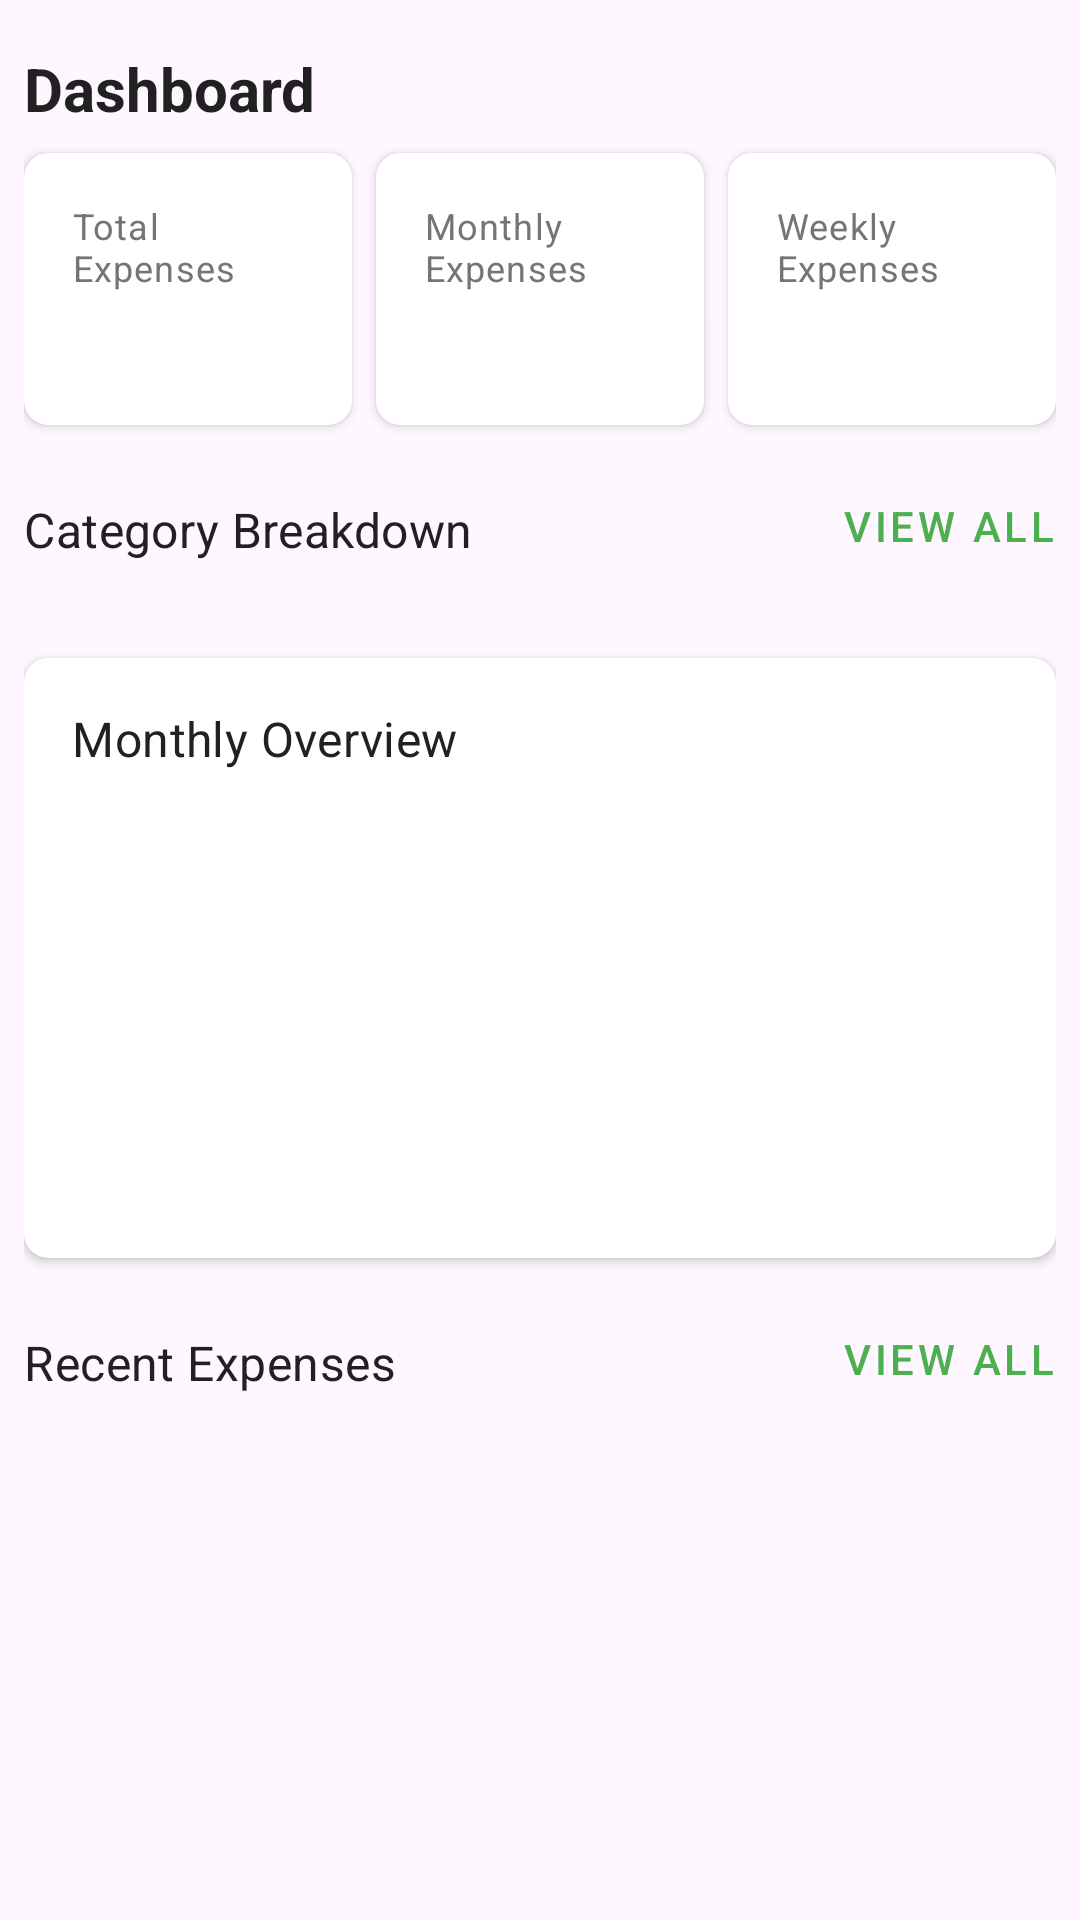

The Android layout XML behind this screen, and the referenced resources:
<!-- AndroidManifest.xml: application theme Theme.Pet_app -->
<!-- res/layout/fragment_dashboard.xml -->
<?xml version="1.0" encoding="utf-8"?>
<androidx.core.widget.NestedScrollView xmlns:android="http://schemas.android.com/apk/res/android"
    xmlns:app="http://schemas.android.com/apk/res-auto"
    xmlns:tools="http://schemas.android.com/tools"
    android:layout_width="match_parent"
    android:layout_height="match_parent"
    android:fillViewport="true">

    <androidx.constraintlayout.widget.ConstraintLayout
        android:layout_width="match_parent"
        android:layout_height="wrap_content"
        android:padding="@dimen/margin_medium"
        tools:context=".ui.fragments.DashboardFragment">

        
        <TextView
            android:id="@+id/tv_summary_title"
            android:layout_width="wrap_content"
            android:layout_height="wrap_content"
            android:layout_marginTop="@dimen/margin_medium"
            android:text="@string/dashboard"
            android:textAppearance="@style/TextAppearance.App.Title"
            app:layout_constraintStart_toStartOf="parent"
            app:layout_constraintTop_toTopOf="parent" />

        
        <androidx.cardview.widget.CardView
            android:id="@+id/card_total_expenses"
            style="@style/Widget.App.CardView"
            android:layout_width="0dp"
            android:layout_height="wrap_content"
            android:layout_marginTop="@dimen/margin_medium"
            android:layout_marginEnd="@dimen/margin_small"
            app:layout_constraintEnd_toStartOf="@+id/card_monthly_expenses"
            app:layout_constraintHorizontal_bias="0.5"
            app:layout_constraintStart_toStartOf="parent"
            app:layout_constraintTop_toBottomOf="@+id/tv_summary_title">

            <LinearLayout
                android:layout_width="match_parent"
                android:layout_height="wrap_content"
                android:orientation="vertical">

                <TextView
                    android:layout_width="wrap_content"
                    android:layout_height="wrap_content"
                    android:text="@string/total_expenses"
                    android:textAppearance="@style/TextAppearance.App.Caption" />

                <TextView
                    android:id="@+id/tv_total_expenses"
                    android:layout_width="wrap_content"
                    android:layout_height="wrap_content"
                    android:layout_marginTop="@dimen/margin_small"
                    android:textAppearance="@style/TextAppearance.App.Amount"
                    tools:text="$12,345.67" />
            </LinearLayout>
        </androidx.cardview.widget.CardView>

        
        <androidx.cardview.widget.CardView
            android:id="@+id/card_monthly_expenses"
            style="@style/Widget.App.CardView"
            android:layout_width="0dp"
            android:layout_height="wrap_content"
            android:layout_marginStart="@dimen/margin_small"
            android:layout_marginEnd="@dimen/margin_small"
            app:layout_constraintEnd_toStartOf="@+id/card_weekly_expenses"
            app:layout_constraintHorizontal_bias="0.5"
            app:layout_constraintStart_toEndOf="@+id/card_total_expenses"
            app:layout_constraintTop_toTopOf="@+id/card_total_expenses">

            <LinearLayout
                android:layout_width="match_parent"
                android:layout_height="wrap_content"
                android:orientation="vertical">

                <TextView
                    android:layout_width="wrap_content"
                    android:layout_height="wrap_content"
                    android:text="@string/monthly_expenses"
                    android:textAppearance="@style/TextAppearance.App.Caption" />

                <TextView
                    android:id="@+id/tv_monthly_expenses"
                    android:layout_width="wrap_content"
                    android:layout_height="wrap_content"
                    android:layout_marginTop="@dimen/margin_small"
                    android:textAppearance="@style/TextAppearance.App.Amount"
                    tools:text="$2,345.67" />
            </LinearLayout>
        </androidx.cardview.widget.CardView>

        
        <androidx.cardview.widget.CardView
            android:id="@+id/card_weekly_expenses"
            style="@style/Widget.App.CardView"
            android:layout_width="0dp"
            android:layout_height="wrap_content"
            android:layout_marginStart="@dimen/margin_small"
            app:layout_constraintEnd_toEndOf="parent"
            app:layout_constraintHorizontal_bias="0.5"
            app:layout_constraintStart_toEndOf="@+id/card_monthly_expenses"
            app:layout_constraintTop_toTopOf="@+id/card_monthly_expenses">

            <LinearLayout
                android:layout_width="match_parent"
                android:layout_height="wrap_content"
                android:orientation="vertical">

                <TextView
                    android:layout_width="wrap_content"
                    android:layout_height="wrap_content"
                    android:text="@string/weekly_expenses"
                    android:textAppearance="@style/TextAppearance.App.Caption" />

                <TextView
                    android:id="@+id/tv_weekly_expenses"
                    android:layout_width="wrap_content"
                    android:layout_height="wrap_content"
                    android:layout_marginTop="@dimen/margin_small"
                    android:textAppearance="@style/TextAppearance.App.Amount"
                    tools:text="$345.67" />
            </LinearLayout>
        </androidx.cardview.widget.CardView>

        
        <androidx.constraintlayout.widget.ConstraintLayout
            android:id="@+id/section_category_summary"
            android:layout_width="match_parent"
            android:layout_height="wrap_content"
            android:layout_marginTop="@dimen/margin_large"
            app:layout_constraintTop_toBottomOf="@+id/card_total_expenses">

            <TextView
                android:id="@+id/tv_category_summary_title"
                android:layout_width="wrap_content"
                android:layout_height="wrap_content"
                android:text="@string/category_breakdown"
                android:textAppearance="@style/TextAppearance.App.Subtitle"
                app:layout_constraintStart_toStartOf="parent"
                app:layout_constraintTop_toTopOf="parent" />

            <TextView
                android:id="@+id/tv_view_all_categories"
                android:layout_width="wrap_content"
                android:layout_height="wrap_content"
                android:text="@string/view_all"
                android:textAppearance="@style/TextAppearance.MaterialComponents.Button"
                android:textColor="@color/colorPrimary"
                app:layout_constraintEnd_toEndOf="parent"
                app:layout_constraintTop_toTopOf="parent" />

            <androidx.recyclerview.widget.RecyclerView
                android:id="@+id/rv_category_summary"
                android:layout_width="match_parent"
                android:layout_height="wrap_content"
                android:layout_marginTop="@dimen/margin_medium"
                android:nestedScrollingEnabled="false"
                app:layout_constraintTop_toBottomOf="@+id/tv_category_summary_title"
                tools:itemCount="3"
                tools:listitem="@layout/item_expense_summary" />

        </androidx.constraintlayout.widget.ConstraintLayout>

        
        <androidx.cardview.widget.CardView
            android:id="@+id/chart_container"
            style="@style/Widget.App.CardView"
            android:layout_width="match_parent"
            android:layout_height="@dimen/chart_height"
            android:layout_marginTop="@dimen/margin_large"
            app:layout_constraintTop_toBottomOf="@+id/section_category_summary">

            <LinearLayout
                android:layout_width="match_parent"
                android:layout_height="match_parent"
                android:orientation="vertical">

                <TextView
                    android:layout_width="wrap_content"
                    android:layout_height="wrap_content"
                    android:text="@string/monthly_overview"
                    android:textAppearance="@style/TextAppearance.App.Subtitle" />

                
                <FrameLayout
                    android:id="@+id/chart_view"
                    android:layout_width="match_parent"
                    android:layout_height="match_parent"
                    android:layout_marginTop="@dimen/margin_medium" />

            </LinearLayout>
        </androidx.cardview.widget.CardView>

        
        <androidx.constraintlayout.widget.ConstraintLayout
            android:id="@+id/section_recent_expenses"
            android:layout_width="match_parent"
            android:layout_height="wrap_content"
            android:layout_marginTop="@dimen/margin_large"
            app:layout_constraintTop_toBottomOf="@+id/chart_container">

            <TextView
                android:id="@+id/tv_recent_expenses_title"
                android:layout_width="wrap_content"
                android:layout_height="wrap_content"
                android:text="@string/recent_expenses"
                android:textAppearance="@style/TextAppearance.App.Subtitle"
                app:layout_constraintStart_toStartOf="parent"
                app:layout_constraintTop_toTopOf="parent" />

            <TextView
                android:id="@+id/tv_view_all_expenses"
                android:layout_width="wrap_content"
                android:layout_height="wrap_content"
                android:text="@string/view_all"
                android:textAppearance="@style/TextAppearance.MaterialComponents.Button"
                android:textColor="@color/colorPrimary"
                app:layout_constraintEnd_toEndOf="parent"
                app:layout_constraintTop_toTopOf="parent" />

            <androidx.recyclerview.widget.RecyclerView
                android:id="@+id/rv_recent_expenses"
                android:layout_width="match_parent"
                android:layout_height="wrap_content"
                android:layout_marginTop="@dimen/margin_medium"
                android:nestedScrollingEnabled="false"
                app:layout_constraintTop_toBottomOf="@+id/tv_recent_expenses_title"
                tools:itemCount="5"
                tools:listitem="@layout/item_expense" />

        </androidx.constraintlayout.widget.ConstraintLayout>

        
        <ProgressBar
            android:id="@+id/progress_bar"
            style="?android:attr/progressBarStyle"
            android:layout_width="wrap_content"
            android:layout_height="wrap_content"
            android:visibility="gone"
            app:layout_constraintBottom_toBottomOf="parent"
            app:layout_constraintEnd_toEndOf="parent"
            app:layout_constraintStart_toStartOf="parent"
            app:layout_constraintTop_toTopOf="parent" />

    </androidx.constraintlayout.widget.ConstraintLayout>
</androidx.core.widget.NestedScrollView>
<!-- res/layout/item_expense_summary.xml (included above) -->
<?xml version="1.0" encoding="utf-8"?>
<androidx.constraintlayout.widget.ConstraintLayout xmlns:android="http://schemas.android.com/apk/res/android"
    xmlns:app="http://schemas.android.com/apk/res-auto"
    xmlns:tools="http://schemas.android.com/tools"
    android:layout_width="match_parent"
    android:layout_height="wrap_content"
    android:padding="@dimen/margin_small">

    <TextView
        android:id="@+id/tv_summary_category"
        android:layout_width="0dp"
        android:layout_height="wrap_content"
        android:ellipsize="end"
        android:maxLines="1"
        android:textAppearance="@style/TextAppearance.App.Body"
        android:textStyle="bold"
        app:layout_constraintEnd_toStartOf="@+id/tv_summary_amount"
        app:layout_constraintStart_toStartOf="parent"
        app:layout_constraintTop_toTopOf="parent"
        tools:text="Food &amp; Dining" />

    <TextView
        android:id="@+id/tv_summary_amount"
        android:layout_width="wrap_content"
        android:layout_height="wrap_content"
        android:textAppearance="@style/TextAppearance.App.Body"
        app:layout_constraintEnd_toEndOf="parent"
        app:layout_constraintTop_toTopOf="parent"
        tools:text="$345.67" />

    <TextView
        android:id="@+id/tv_summary_percentage"
        android:layout_width="wrap_content"
        android:layout_height="wrap_content"
        android:textAppearance="@style/TextAppearance.App.Caption"
        app:layout_constraintEnd_toEndOf="parent"
        app:layout_constraintTop_toBottomOf="@+id/tv_summary_amount"
        tools:text="23.5%" />

    <ProgressBar
        android:id="@+id/progress_bar_summary"
        style="?android:attr/progressBarStyleHorizontal"
        android:layout_width="0dp"
        android:layout_height="8dp"
        android:layout_marginTop="@dimen/margin_small"
        android:progress="50"
        android:progressTint="@color/colorPrimary"
        app:layout_constraintEnd_toEndOf="parent"
        app:layout_constraintStart_toStartOf="parent"
        app:layout_constraintTop_toBottomOf="@+id/tv_summary_percentage" />

</androidx.constraintlayout.widget.ConstraintLayout>
<!-- res/layout/item_expense.xml (included above) -->
<?xml version="1.0" encoding="utf-8"?>
<androidx.cardview.widget.CardView xmlns:android="http://schemas.android.com/apk/res/android"
    xmlns:app="http://schemas.android.com/apk/res-auto"
    xmlns:tools="http://schemas.android.com/tools"
    android:id="@+id/card_view_expense"
    style="@style/Widget.App.CardView"
    android:layout_width="match_parent"
    android:layout_height="wrap_content"
    android:layout_marginBottom="@dimen/margin_small">

    <androidx.constraintlayout.widget.ConstraintLayout
        android:layout_width="match_parent"
        android:layout_height="wrap_content">

        <View
            android:id="@+id/view_category_color"
            android:layout_width="@dimen/category_color_indicator_width"
            android:layout_height="0dp"
            android:background="@color/colorPrimary"
            app:layout_constraintBottom_toBottomOf="parent"
            app:layout_constraintStart_toStartOf="parent"
            app:layout_constraintTop_toTopOf="parent" />

        <TextView
            android:id="@+id/tv_expense_title"
            android:layout_width="0dp"
            android:layout_height="wrap_content"
            android:layout_marginStart="@dimen/margin_medium"
            android:ellipsize="end"
            android:maxLines="1"
            android:textAppearance="@style/TextAppearance.App.Subtitle"
            app:layout_constraintEnd_toStartOf="@+id/tv_expense_amount"
            app:layout_constraintStart_toEndOf="@+id/view_category_color"
            app:layout_constraintTop_toTopOf="parent"
            tools:text="Groceries" />

        <TextView
            android:id="@+id/tv_expense_category"
            android:layout_width="wrap_content"
            android:layout_height="wrap_content"
            android:layout_marginStart="@dimen/margin_medium"
            android:layout_marginTop="@dimen/margin_tiny"
            android:textAppearance="@style/TextAppearance.App.Caption"
            app:layout_constraintStart_toEndOf="@+id/view_category_color"
            app:layout_constraintTop_toBottomOf="@+id/tv_expense_title"
            tools:text="Food &amp; Dining" />

        <TextView
            android:id="@+id/tv_expense_date"
            android:layout_width="wrap_content"
            android:layout_height="wrap_content"
            android:layout_marginTop="@dimen/margin_tiny"
            android:textAppearance="@style/TextAppearance.App.Caption"
            app:layout_constraintStart_toStartOf="@+id/tv_expense_category"
            app:layout_constraintTop_toBottomOf="@+id/tv_expense_category"
            tools:text="2023-01-15" />

        <TextView
            android:id="@+id/tv_expense_location"
            android:layout_width="0dp"
            android:layout_height="wrap_content"
            android:layout_marginTop="@dimen/margin_tiny"
            android:ellipsize="end"
            android:maxLines="1"
            android:textAppearance="@style/TextAppearance.App.Caption"
            app:layout_constraintEnd_toEndOf="parent"
            app:layout_constraintStart_toStartOf="@+id/tv_expense_date"
            app:layout_constraintTop_toBottomOf="@+id/tv_expense_date"
            tools:text="Supermarket" />

        <TextView
            android:id="@+id/tv_expense_amount"
            android:layout_width="wrap_content"
            android:layout_height="wrap_content"
            android:textAppearance="@style/TextAppearance.App.Amount"
            app:layout_constraintEnd_toEndOf="parent"
            app:layout_constraintTop_toTopOf="parent"
            tools:text="$45.67" />

    </androidx.constraintlayout.widget.ConstraintLayout>
</androidx.cardview.widget.CardView>
<!-- resources referenced by this layout -->
<resources>
  <color name="colorPrimary">#4CAF50</color>
  <dimen name="category_color_indicator_width">4dp</dimen>
  <dimen name="chart_height">200dp</dimen>
  <dimen name="margin_large">24dp</dimen>
  <dimen name="margin_medium">8dp</dimen>
  <dimen name="margin_small">4dp</dimen>
  <dimen name="margin_tiny">2dp</dimen>
  <string name="category_breakdown">Category Breakdown</string>
  <string name="dashboard">Dashboard</string>
  <string name="monthly_expenses">Monthly Expenses</string>
  <string name="monthly_overview">Monthly Overview</string>
  <string name="recent_expenses">Recent Expenses</string>
  <string name="total_expenses">Total Expenses</string>
  <string name="view_all">View All</string>
  <string name="weekly_expenses">Weekly Expenses</string>
  <style name="TextAppearance.App.Amount" parent="TextAppearance.MaterialComponents.Headline6">
          <item name="android:textSize">18sp</item>
          <item name="android:textColor">@color/textPrimary</item>
          <item name="android:textStyle">bold</item>
      </style>
  <style name="TextAppearance.App.Body" parent="TextAppearance.MaterialComponents.Body1">
          <item name="android:textSize">14sp</item>
          <item name="android:textColor">@color/textSecondary</item>
      </style>
  <style name="TextAppearance.App.Caption" parent="TextAppearance.MaterialComponents.Caption">
          <item name="android:textSize">12sp</item>
          <item name="android:textColor">@color/textSecondary</item>
      </style>
  <style name="TextAppearance.App.Subtitle" parent="TextAppearance.MaterialComponents.Subtitle1">
          <item name="android:textSize">16sp</item>
          <item name="android:textColor">@color/textPrimary</item>
      </style>
  <style name="TextAppearance.App.Title" parent="TextAppearance.MaterialComponents.Headline5">
          <item name="android:textSize">20sp</item>
          <item name="android:textColor">@color/textPrimary</item>
          <item name="android:textStyle">bold</item>
      </style>
  <style name="Widget.App.CardView" parent="Widget.MaterialComponents.CardView">
          <item name="cardCornerRadius">8dp</item>
          <item name="cardElevation">2dp</item>
          <item name="contentPadding">16dp</item>
          <item name="cardBackgroundColor">@color/cardBackground</item>
      </style>
  <style name="Theme.Pet_app" parent="Base.Theme.Pet_app" />
  <color name="textPrimary">#212121</color>
  <color name="textSecondary">#757575</color>
  <color name="cardBackground">#FFFFFF</color>
  <style name="Base.Theme.Pet_app" parent="Theme.Material3.DayNight.NoActionBar">
          
          
      </style>
</resources>
